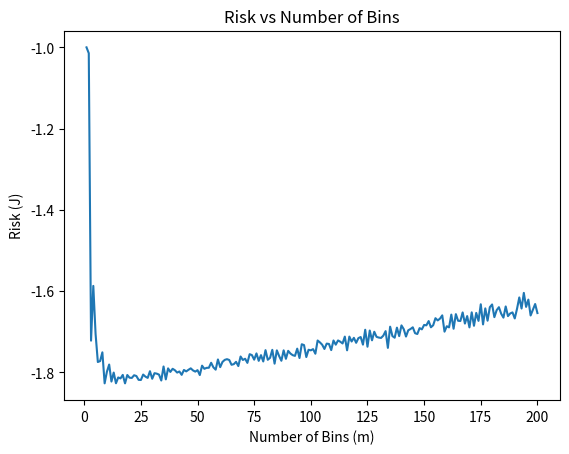
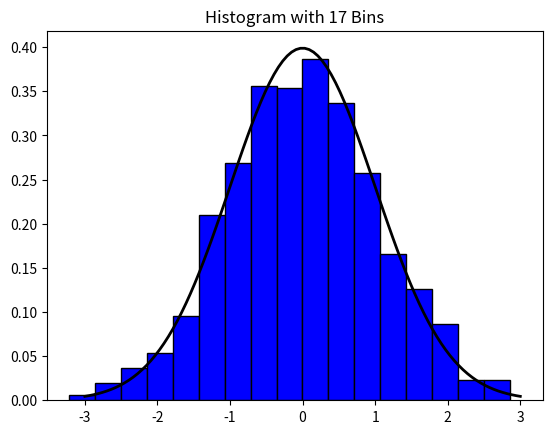

These figures' Python source, in order:
import matplotlib.pyplot as plt
import numpy as np
from scipy.special import eval_legendre
from scipy.optimize import linprog


import matplotlib.pyplot as plt
import numpy as np
from scipy.stats import norm

samples = np.random.normal(0, 1, 1000)
x = np.linspace(-3, 3, 100) 


# Define the range of possible bin values (m)
m_values = np.linspace(1, 200, 200)

# Total number of samples
n = len(samples)  

# Initialize arrays to store J values
J_values = np.zeros_like(m_values)

#  h = (max data value−min data value)/m
h_values = (1 - 0) / m_values  # Calculate h for each m

# Loop over different values of m (i = index, m = value)
for i, m in enumerate(m_values):
    # Create histogram with m bins. 
    # hist = counts of samples in each bin of the histogram, 
    # bin_edges = the edges of the bins
    hist, bin_edges = np.histogram(samples, bins = int(m), density=True)
    
    # Calculate empirical probabilities for each bin
    # np.diff(bin_edges) = the width of each bin.
    # provides an estimate of the area under the histogram bar for that bin. In a probability density histogram (when density=True` is used), this area is proportional to the probability of a random sample falling within that bin.
    empirical_probabilities = hist * np.diff(bin_edges)
    
    # Calculate pj (empirical probability of a sample falling into each bin)
    pj = np.sum(empirical_probabilities ** 2)
    
    # Calculate J for the current m
    J_values[i] = 2 / (h_values[i] * (n - 1)) - (n + 1) / (h_values[i] * (n - 1)) * pj

# Plot the risk J(h) with respect to m (x, y)
plt.plot(m_values, J_values)
plt.xlabel('Number of Bins (m)')
plt.ylabel('Risk (J)')
plt.title('Risk vs Number of Bins')
plt.show()

# ----- (2) -----
# Find the index of the minimum value in J_values
indexx = np.argmin(J_values) 
print(indexx)

# ----- (3) -----
# Draw 1000 random samples from N(0, 1)
samples = np.random.normal(0, 1, 1000)

# Use density=True to normalize the histogram (make total area = 1)
plt.hist(samples, bins = indexx, color='blue', edgecolor='black', density=True)  
plt.title(f'Histogram with {indexx} Bins')

# Fit a Gaussian curve and plot it
p = norm.pdf(x, 0, 1)  # Use scipy.stats.norm.pdf to generate the PDF
plt.plot(x, p, 'k', linewidth=2)  # Plot the fitted Gaussian curve in black

plt.show()
plt.close()
